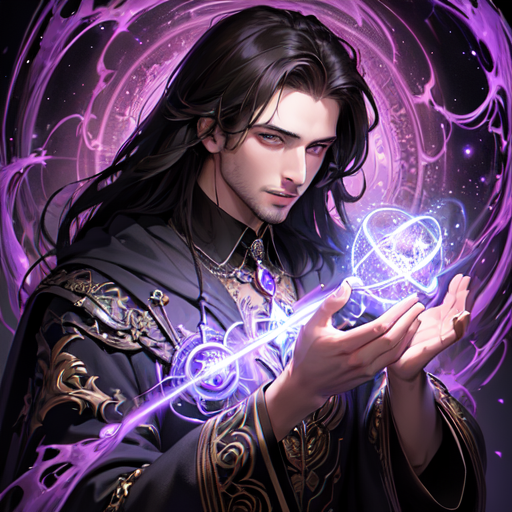
Generation parameters embedded in this image by AUTOMATIC1111 Stable Diffusion web UI or a fork of it (Forge, ...) (PNG 'parameters' text chunk):
(masterpiece, best quality:1.4),(absurdres, highres, ultra detailed:1.2), (1 handsome man:1.4),(using dark magic:1.4),purple magic,playful illustrations, fractal art,imaginative overlays, artistic fusion,fantastical scenes, evocative narratives, striking visuals, upper body,<lora:kVoidEnergy-000001:0.8> ,<lora:LowRA:0.4>

Negative prompt: (worst quality, low quality:2), NSFW,monochrome, zombie,overexposure, watermark,text,bad anatomy,bad hand,((extra hands)),extra fingers,too many fingers,fused fingers,bad arm,distorted arm,extra arms,fused arms,extra legs,missing leg,disembodied leg,extra nipples, detached arm, liquid hand,inverted hand,disembodied limb, oversized head,extra body,extra navel,easynegative,(hair between eyes),sketch, duplicate, ugly, huge eyes, text, logo, worst face, (bad and mutated hands:1.3), (blurry:2.0), horror, geometry, bad_prompt, (bad hands), (missing fingers), multiple limbs, bad anatomy, (interlocked fingers:1.2), Ugly Fingers, (extra digit and hands and fingers and legs and arms:1.4), (deformed fingers:1.2), (long fingers:1.2),(bad-artist-anime), bad-artist, bad hand, extra legs ,(ng_deepnegative_v1_75t),((hands on head))

Steps: 30, Sampler: DPM++ 2M Karras, CFG scale: 7, Seed: 584098645, Size: 512x512, Model hash: e3edb8a26f, Model: ghostmix_v20Bakedvae, Version: v1.3.2